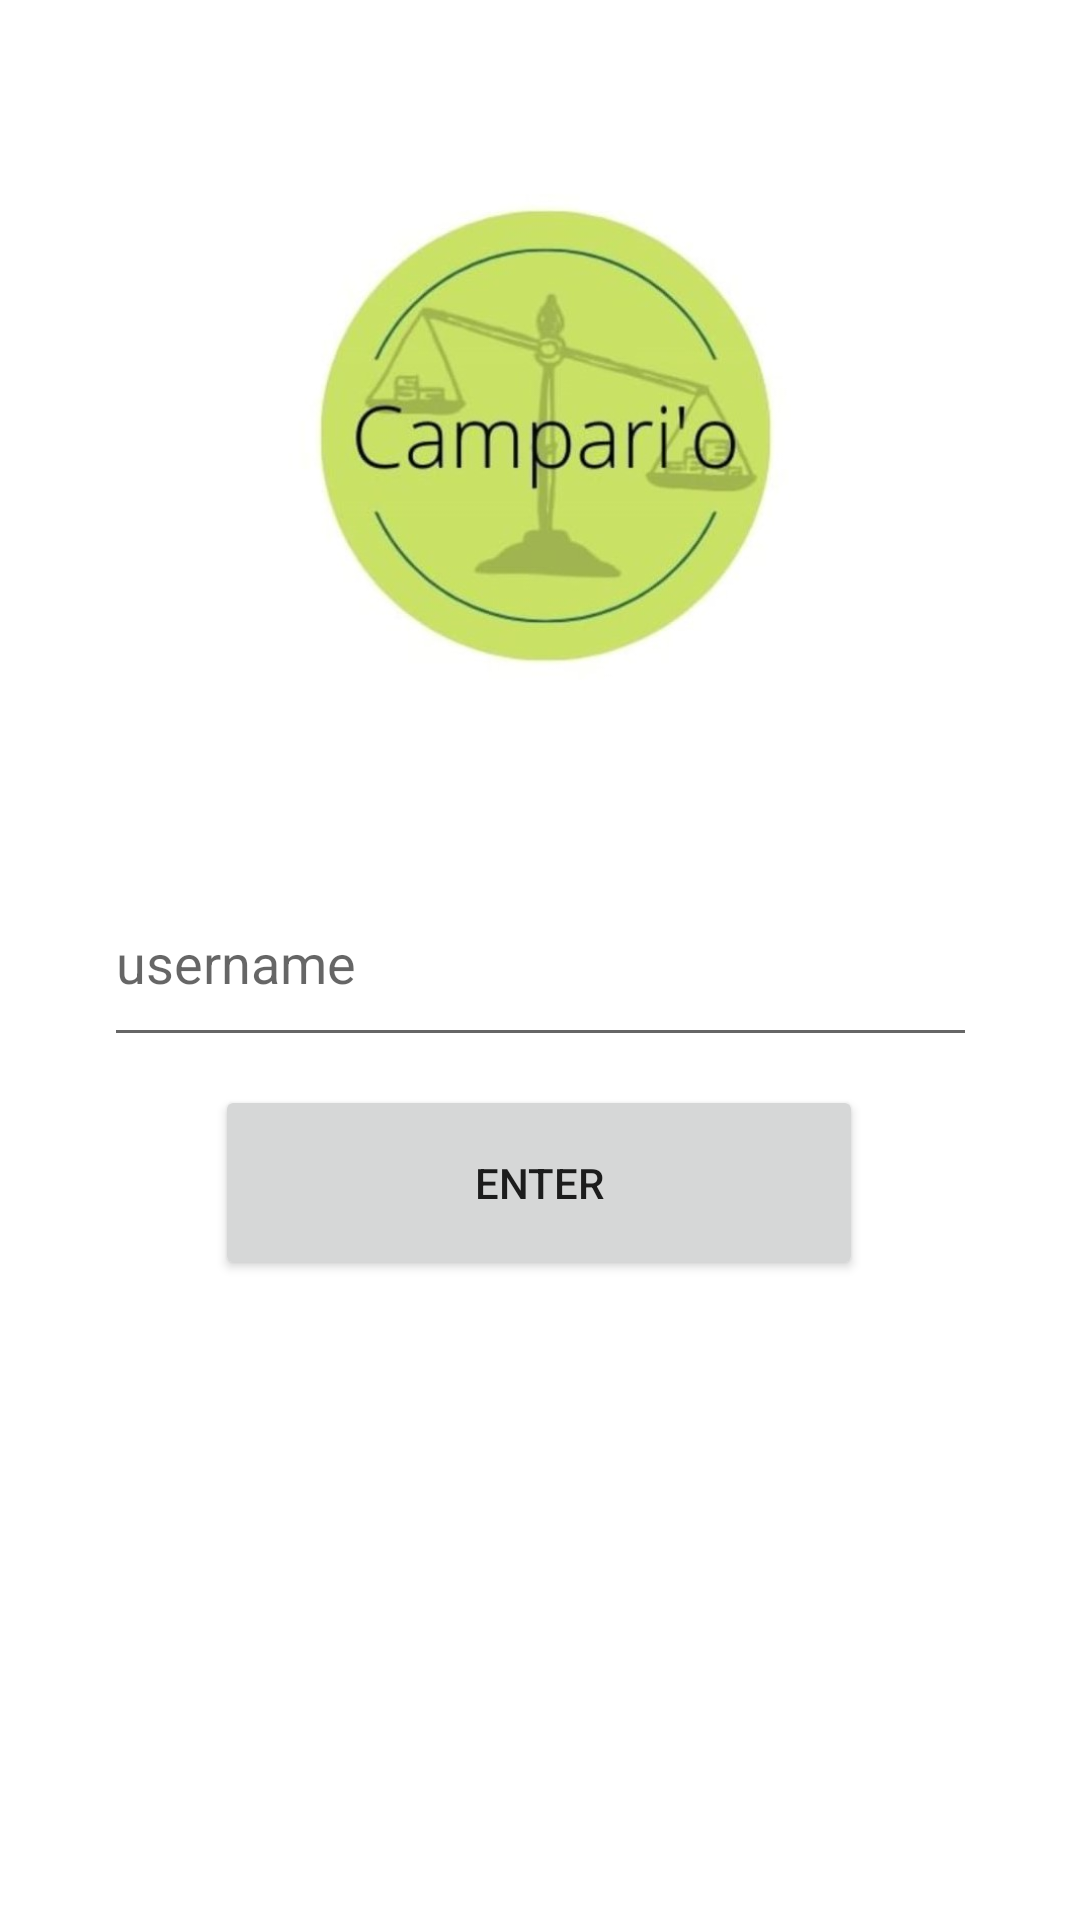

The Android layout XML behind this screen, and the referenced resources:
<!-- AndroidManifest.xml: application theme Theme.Compario -->
<!-- res/layout/compariousername.xml -->
<?xml version="1.0" encoding="utf-8"?>
<androidx.constraintlayout.widget.ConstraintLayout xmlns:android="http://schemas.android.com/apk/res/android"
    xmlns:app="http://schemas.android.com/apk/res-auto"
    xmlns:tools="http://schemas.android.com/tools"
    android:layout_width="match_parent"
    android:layout_height="match_parent"
    tools:context=".compariousername">

    <ImageView
        android:id="@+id/imageviewus"
        android:layout_width="246dp"
        android:layout_height="192dp"
        android:src="@drawable/compario"
        app:layout_constraintBottom_toBottomOf="parent"
        app:layout_constraintEnd_toEndOf="parent"
        app:layout_constraintHorizontal_bias="0.496"
        app:layout_constraintStart_toStartOf="parent"
        app:layout_constraintTop_toTopOf="parent"
        app:layout_constraintVertical_bias="0.096" />

    <EditText
        android:id="@+id/edittextuser"
        android:layout_width="291dp"
        android:layout_height="66dp"
        android:ems="10"
        android:hint="username"
        android:inputType="textPersonName"
        app:layout_constraintBottom_toBottomOf="parent"
        app:layout_constraintEnd_toEndOf="parent"
        app:layout_constraintStart_toStartOf="parent"
        app:layout_constraintTop_toTopOf="parent"
        app:layout_constraintVertical_bias="0.499" />

    <Button
        android:id="@+id/btnuser"
        android:layout_width="216dp"
        android:layout_height="65dp"
        android:text="enter"
        app:layout_constraintBottom_toBottomOf="parent"
        app:layout_constraintEnd_toEndOf="parent"
        app:layout_constraintHorizontal_bias="0.497"
        app:layout_constraintStart_toStartOf="parent"
        app:layout_constraintTop_toTopOf="parent"
        app:layout_constraintVertical_bias="0.629" />
</androidx.constraintlayout.widget.ConstraintLayout>
<!-- resources referenced by this layout -->
<resources>
  <!-- drawable compario: jpeg bitmap (drawable, 51858 bytes) -->
  <style name="Theme.Compario" parent="Theme.MaterialComponents.DayNight.DarkActionBar">
          
          <item name="colorPrimary">@color/purple_500</item>
          <item name="colorPrimaryVariant">@color/purple_700</item>
          <item name="colorOnPrimary">@color/white</item>
          
          <item name="colorSecondary">@color/teal_200</item>
          <item name="colorSecondaryVariant">@color/teal_700</item>
          <item name="colorOnSecondary">@color/black</item>
          
          <item name="android:statusBarColor">?attr/colorPrimaryVariant</item>
          
      </style>
  <!-- not gathered from this repository: default colours our renderer supplied (Android Studio template values) -->
  <color name="purple_500">#FF6200EE</color>
  <color name="purple_700">#FF3700B3</color>
  <color name="teal_200">#FF03DAC5</color>
  <color name="teal_700">#FF018786</color>
  <color name="black">#FF000000</color>
  <color name="white">#FFFFFFFF</color>
</resources>
